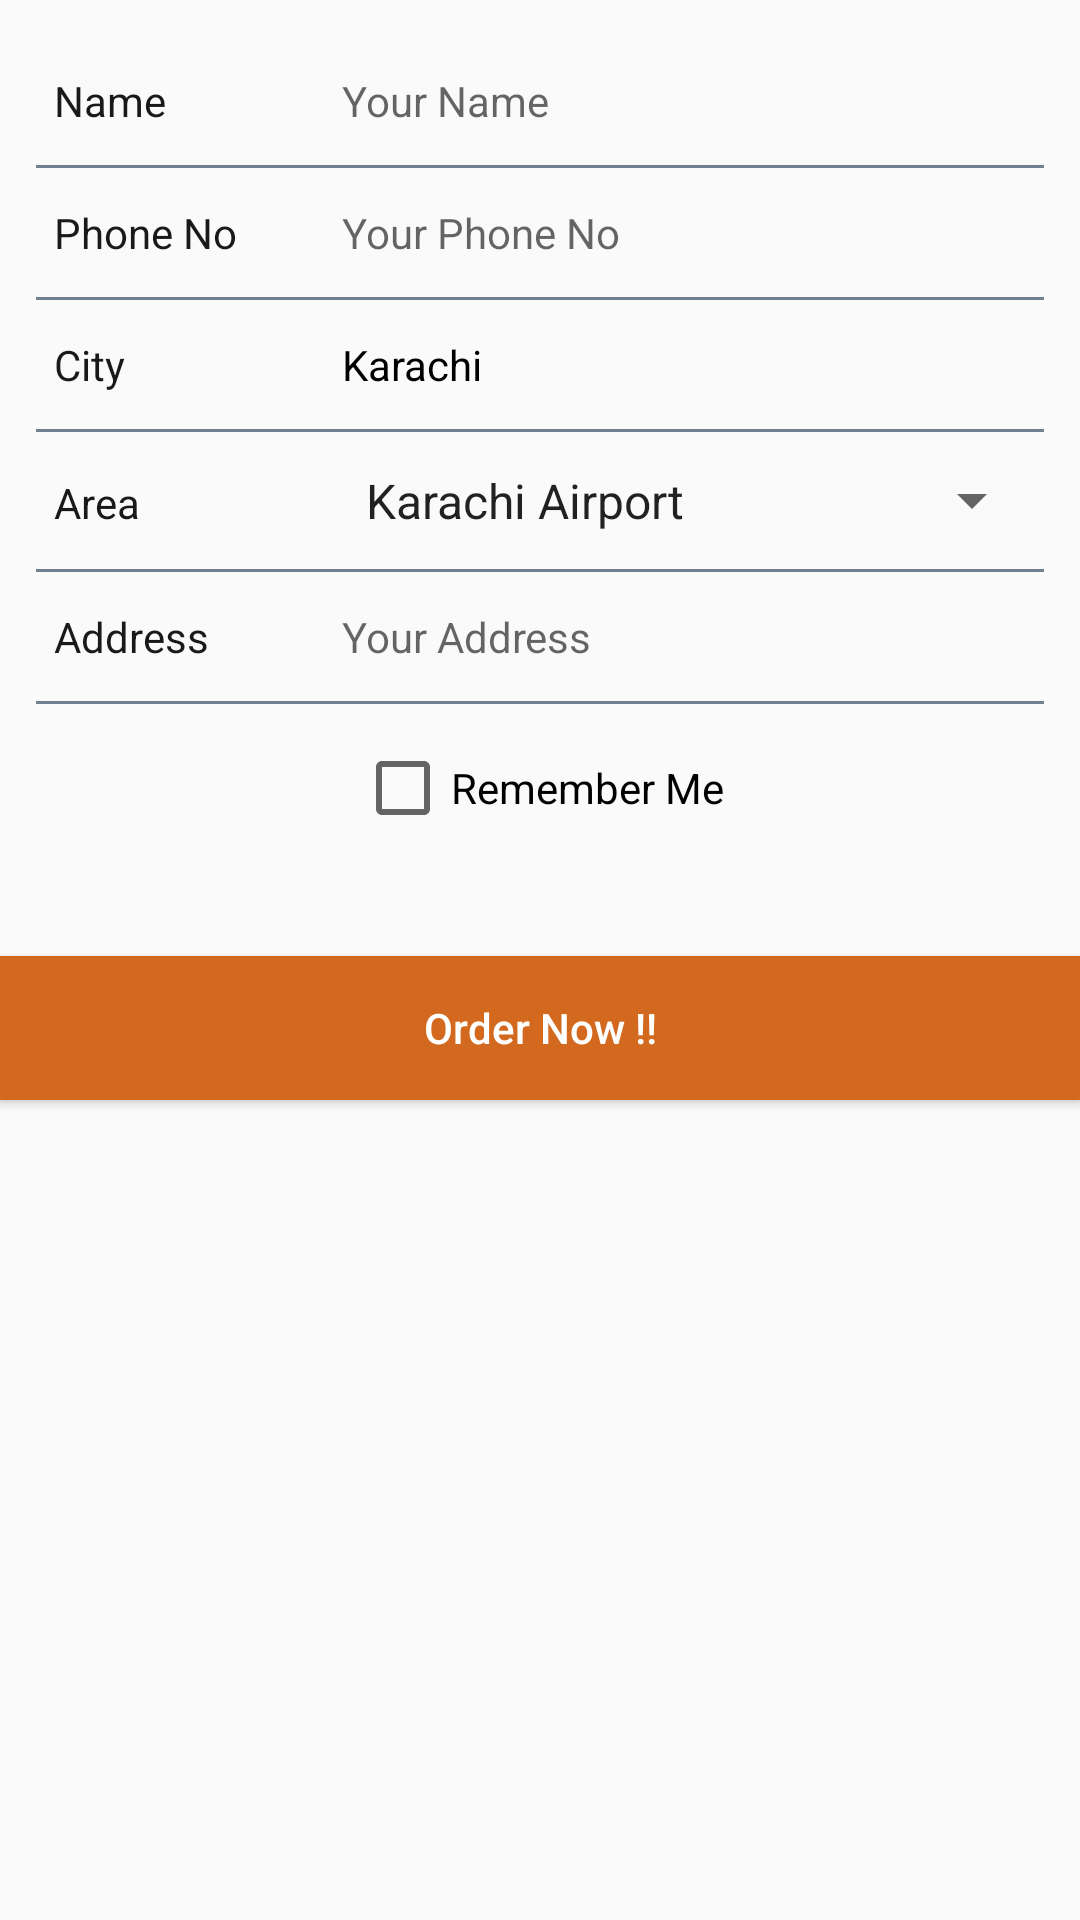

Here is an Android app screen rendered from its layout file. Give the layout XML and the strings, colors and styles it references.
<!-- AndroidManifest.xml: application theme AppTheme -->
<!-- res/layout/send_order_layout.xml -->
<?xml version="1.0" encoding="utf-8" ?>
<LinearLayout xmlns:android="http://schemas.android.com/apk/res/android"
    android:layout_width="match_parent"
    android:layout_height="wrap_content"
    android:orientation="vertical">

    <LinearLayout
        android:layout_width="match_parent"
        android:layout_height="wrap_content"
        android:layout_margin="12dp"
        android:orientation="vertical">


        <LinearLayout
            android:layout_width="match_parent"
            android:layout_height="wrap_content"
            android:background="@drawable/edittext_onselected_white"
            android:orientation="horizontal">

            <TextView

                android:layout_width="90dp"
                android:layout_height="wrap_content"
                android:labelFor="@+id/ed_name"
                android:padding="6dp"
                android:text="Name"
                android:textAppearance="@style/Base.TextAppearance.AppCompat.Small"
                android:textColor="@color/light_black" />

            <EditText
                android:id="@+id/ed_name"
                android:layout_width="match_parent"
                android:layout_height="wrap_content"
                android:background="@drawable/edittext_onselected_white"
                android:hint="Your Name"
                android:inputType="textCapWords"
                android:padding="12dp"
                android:textAppearance="@style/Base.TextAppearance.AppCompat.Small" />

        </LinearLayout>

        <View
            android:layout_width="match_parent"
            android:layout_height="1dp"
            android:background="@color/SlateGray" />


        <LinearLayout
            android:layout_width="match_parent"
            android:layout_height="wrap_content"
            android:background="@drawable/edittext_onselected_white"
            android:orientation="horizontal">

            <TextView

                android:layout_width="90dp"
                android:layout_height="wrap_content"
                android:labelFor="@+id/ed_phone"
                android:padding="6dp"
                android:text="Phone No"
                android:textAppearance="@style/Base.TextAppearance.AppCompat.Small"
                android:textColor="@color/light_black" />

            <EditText
                android:id="@+id/ed_phone"
                android:layout_width="match_parent"
                android:layout_height="wrap_content"
                android:background="@drawable/edittext_onselected_white"
                android:hint="Your Phone No"
                android:inputType="phone"
                android:padding="12dp"
                android:textAppearance="@style/Base.TextAppearance.AppCompat.Small" />

        </LinearLayout>

        <View
            android:layout_width="match_parent"
            android:layout_height="1dp"
            android:background="@color/SlateGray" />


        <LinearLayout
            android:layout_width="match_parent"
            android:layout_height="wrap_content"
            android:background="@drawable/edittext_onselected_white"
            android:orientation="horizontal">

            <TextView

                android:layout_width="90dp"
                android:layout_height="wrap_content"
                android:padding="6dp"
                android:text="City"
                android:textAppearance="@style/Base.TextAppearance.AppCompat.Small"
                android:textColor="@color/light_black" />

            <TextView
                android:id="@+id/ed_city"
                android:layout_width="match_parent"
                android:layout_height="wrap_content"
                android:background="@drawable/edittext_onselected_white"
                android:padding="12dp"
                android:text="Karachi"
                android:textAppearance="@style/Base.TextAppearance.AppCompat.Small"
                android:textColor="@color/black"
                android:textSize="14sp" />

        </LinearLayout>

        <View
            android:layout_width="match_parent"
            android:layout_height="1dp"
            android:background="@color/SlateGray" />

        <LinearLayout
            android:layout_width="match_parent"
            android:layout_height="wrap_content"
            android:background="@drawable/edittext_onselected_white"
            android:orientation="horizontal">

            <TextView

                android:layout_width="90dp"
                android:layout_height="wrap_content"
                android:padding="6dp"
                android:text="Area"
                android:textAppearance="@style/Base.TextAppearance.AppCompat.Small"
                android:textColor="@color/light_black" />

            <Spinner
                android:layout_width="match_parent"
                android:layout_height="wrap_content"
                android:entries="@array/cities_list"
                android:padding="12dp"
                android:textAppearance="@style/Base.TextAppearance.AppCompat.Small" />

        </LinearLayout>

        <View
            android:layout_width="match_parent"
            android:layout_height="1dp"
            android:background="@color/SlateGray" />

        <LinearLayout
            android:layout_width="match_parent"
            android:layout_height="wrap_content"
            android:background="@drawable/edittext_onselected_white"
            android:orientation="horizontal">

            <TextView

                android:layout_width="90dp"
                android:layout_height="wrap_content"
                android:padding="6dp"
                android:text="Address"
                android:textAppearance="@style/Base.TextAppearance.AppCompat.Small"
                android:textColor="@color/light_black" />

            <EditText
                android:id="@+id/ed_address"
                android:layout_width="match_parent"
                android:layout_height="wrap_content"
                android:background="@drawable/edittext_onselected_white"
                android:hint="Your Address"
                android:inputType="text"
                android:padding="12dp"
                android:textAppearance="@style/Base.TextAppearance.AppCompat.Small" />

        </LinearLayout>

        <View
            android:layout_width="match_parent"
            android:layout_height="1dp"
            android:background="@color/SlateGray" />


        <CheckBox
            android:id="@+id/remember_me"
            android:layout_width="wrap_content"
            android:layout_height="wrap_content"
            android:layout_gravity="center"
            android:layout_margin="12dp"
            android:text="Remember Me" />


    </LinearLayout>

    <Button
        android:id="@+id/bt_send_order"
        android:layout_width="match_parent"
        android:layout_height="wrap_content"
        android:layout_marginTop="16dp"
        android:background="@color/Chocolate"
        android:text="Order Now !!"
        android:textAllCaps="false"
        android:textColor="@android:color/white" />
</LinearLayout>
<!-- resources referenced by this layout -->
<resources>
  <string-array name="cities_list">
  
          <item>Karachi Airport</item>
          <item>Baldia Town</item>
          <item>Board of Secondary Education</item>
          <item>Karachi Cantt</item>
          <item>City GPO</item>
          <item>Clifton</item>
          <item>COD</item>
          <item>Darul-uloom</item>
          <item>Defence Society</item>
          <item>Federal B Area</item>
          <item>Gulshan-e-Iqbal</item>
          <item>Habib Bank</item>
          <item>Hotel Metropole</item>
          <item>Jinnah Post Graduate Medical Center</item>
          <item>Karachi GPO</item>
          <item>Karachi University</item>
          <item>Liaqatabad</item>
          <item>Malir Cantt</item>
          <item>Malir City</item>
          <item>Mehmoodabad</item>
          <item>Model Colony</item>
          <item>National Cement Industry- DALMIA</item>
          <item>Nazimabad GPO</item>
          <item>New Karachi</item>
          <item>New Town GPO</item>
          <item>North Nazimabad GPO</item>
          <item>PCSIR</item>
          <item>PECHS</item>
          <item>Rafa-e-Aam Society</item>
          <item>SITE</item>
          <item>Saddar GPO</item>
          <item>Shah Faisal Colony</item>
          <item>Shahra-e-Faisal</item>
          <item>Sher Shah Colony</item>
          <item>Sindh Governor House</item>
          <item>Nishter Road</item>
      </string-array>
  <color name="Chocolate">#D2691E</color>
  <color name="SlateGray">#708090</color>
  <color name="black">#000000</color>
  <color name="light_black">#191919</color>
  <style name="AppTheme" parent="Theme.AppCompat.Light.DarkActionBar">
          
          <item name="colorPrimary">@color/Chocolate</item>
          <item name="colorPrimaryDark">@color/DarkChocolate</item>
          <item name="colorAccent">@color/Chocolate</item>
      </style>
  <color name="DarkChocolate">#a55318</color>
</resources>
